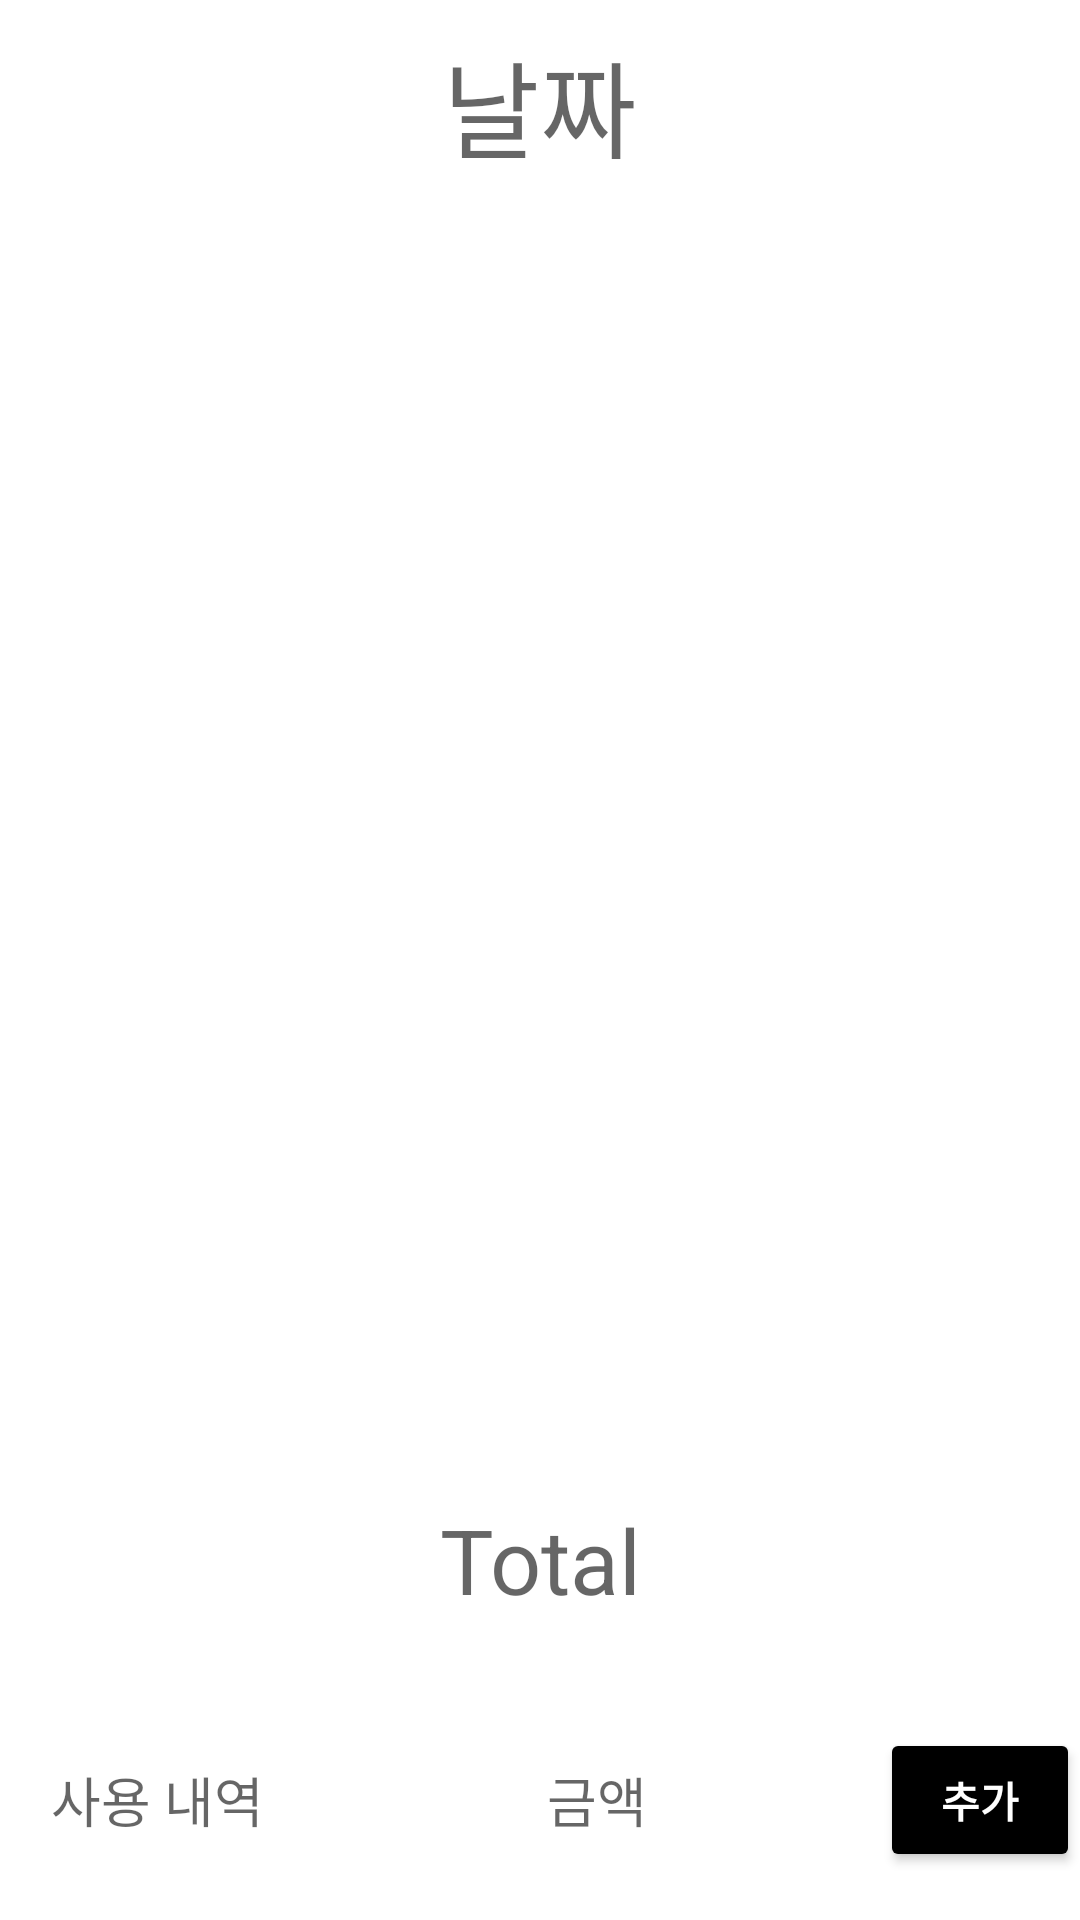

Android layout source for this screen:
<!-- AndroidManifest.xml: application theme AppTheme -->
<!-- res/layout/activity_entry.xml -->
<?xml version="1.0" encoding="utf-8"?>
<LinearLayout xmlns:android="http://schemas.android.com/apk/res/android"
    xmlns:app="http://schemas.android.com/apk/res-auto"
    xmlns:tools="http://schemas.android.com/tools"
    android:layout_width="match_parent"
    android:layout_height="match_parent"
    android:orientation="vertical"
    tools:context=".entry"
    android:background="#FFFFFF">

    <LinearLayout
        android:layout_width="match_parent"
        android:layout_height="0dp"
        android:layout_weight="6"
        android:orientation="vertical"
        tools:layout_height="0dp"
        android:background="#FFFFFF">

        <TextView
            android:id="@+id/date"
            android:layout_width="match_parent"
            android:layout_height="105dp"
            android:layout_weight="1"
            android:gravity="center"
            android:hint="날짜"
            android:textSize="35sp"
            android:background="#FFFFFF"/>

        <ListView
            android:id="@+id/listView"
            android:layout_width="match_parent"
            android:layout_height="match_parent"
            android:layout_weight="2"
            android:background="#FFFFFF"/>
    </LinearLayout>

    <LinearLayout
        android:layout_width="match_parent"
        android:layout_height="0dp"
        android:layout_weight="1"
        android:gravity="center"
        android:orientation="horizontal"
        android:background="#FFFFFF">

        <TextView
            android:id="@+id/total"
            android:layout_width="wrap_content"
            android:layout_height="wrap_content"
            android:layout_weight="1"
            android:background="#FFFFFF"
            android:gravity="center"
            android:hint="Total"
            android:textSize="30sp"

            />

    </LinearLayout>

    <LinearLayout
        android:layout_width="match_parent"
        android:layout_height="0dp"
        android:layout_weight="1"
        android:gravity="center"
        android:orientation="horizontal"
        android:background="#FFFFFF">

        <EditText
            android:id="@+id/name"
            android:layout_width="wrap_content"
            android:layout_height="wrap_content"
            android:layout_weight="1"
            android:background="#FFFFFF"
            android:ems="6"
            android:ellipsize="start"
            android:gravity="center"
            android:hint="사용 내역"
            android:inputType="textPersonName" />

        <EditText
            android:id="@+id/price"
            android:layout_width="wrap_content"
            android:layout_height="wrap_content"
            android:layout_weight="1"
            android:ems="10"
            android:ellipsize="start"
            android:gravity="center"
            android:hint="금액"
            android:inputType="number"
            android:background="#FFFFFF"/>

        <Button
            android:id="@+id/ok"
            style="@style/Widget.AppCompat.Button"
            android:layout_width="wrap_content"
            android:layout_height="wrap_content"
            android:layout_weight="1"
            android:backgroundTint="#000000"
            android:gravity="center"
            android:onClick="Ok_Button"
            android:text="추가"
            android:textColor="#FFFFFF"
            android:textStyle="bold" />

    </LinearLayout>

</LinearLayout>
<!-- resources referenced by this layout -->
<resources>
  <style name="AppTheme" parent="Theme.AppCompat.Light.DarkActionBar">
          
          <item name="colorPrimary">@color/colorPrimary</item>
          <item name="colorPrimaryDark">@color/colorPrimaryDark</item>
          <item name="colorAccent">@color/colorAccent</item>
  
          
          <item name="windowActionBar">false</item>
          <item name="windowNoTitle">true</item>
  
  
  
      </style>
  <!-- not gathered from this repository: default colours our renderer supplied (Android Studio template values) -->
  <color name="colorPrimary">#FF6200EE</color>
  <color name="colorPrimaryDark">#FF3700B3</color>
  <color name="colorAccent">#FF03DAC5</color>
</resources>
